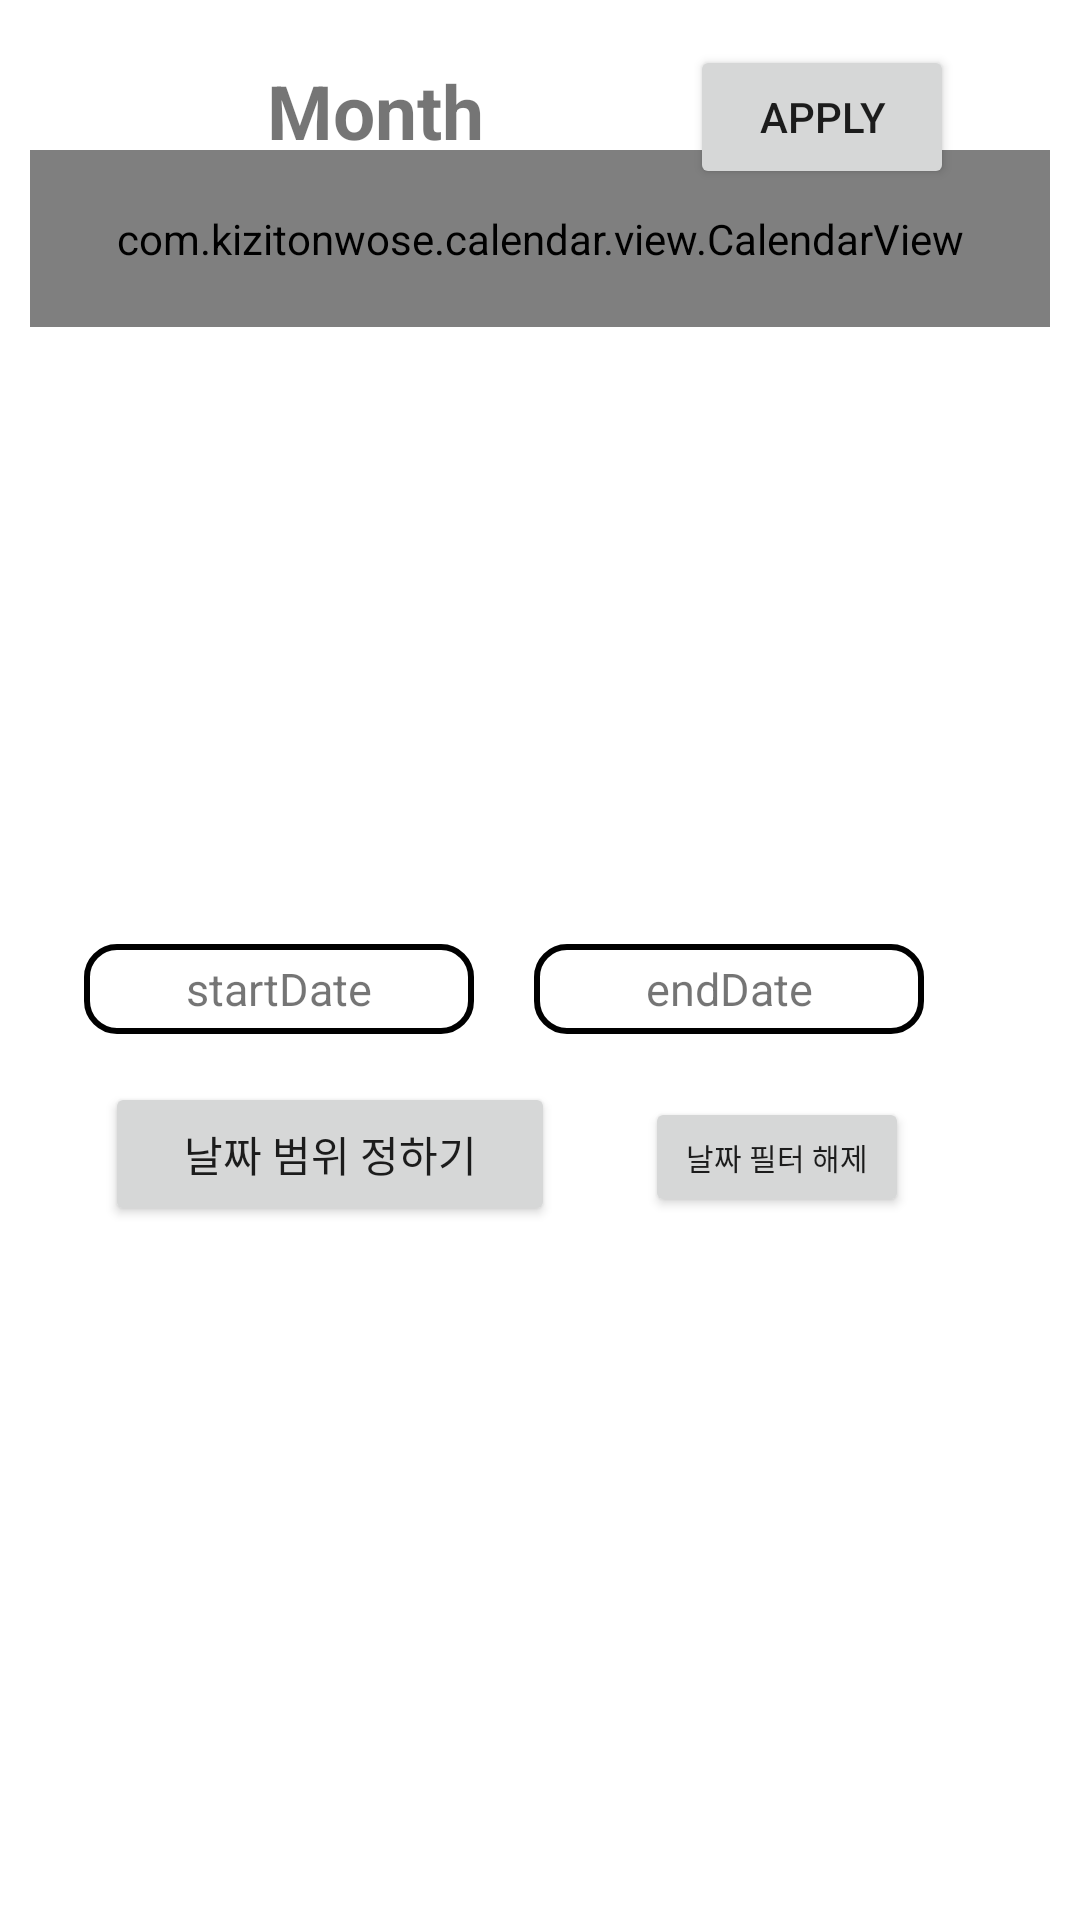

Produce the Android XML layout that renders to this screen, including the resource entries it uses.
<!-- AndroidManifest.xml: application theme Theme.SeoulFesMap -->
<!-- res/layout/dialog_calendar.xml -->
<?xml version="1.0" encoding="utf-8"?>
<androidx.constraintlayout.widget.ConstraintLayout xmlns:android="http://schemas.android.com/apk/res/android"
    xmlns:app="http://schemas.android.com/apk/res-auto"
    xmlns:tools="http://schemas.android.com/tools"
    android:layout_width="match_parent"
    android:layout_height="wrap_content">


    <TextView
        android:id="@+id/month"
        android:layout_width="170dp"
        android:layout_height="0dp"
        android:layout_marginLeft="40dp"
        android:layout_marginTop="20dp"
        android:text="Month"
        android:textAlignment="center"
        android:textSize="25sp"

        android:textStyle="bold"

        app:layout_constraintStart_toStartOf="parent"
        app:layout_constraintTop_toTopOf="parent" />

    <com.kizitonwose.calendar.view.CalendarView
        android:id="@+id/calendarView"
        android:layout_width="match_parent"
        android:layout_height="wrap_content"
        android:layout_marginLeft="10sp"
        android:layout_marginTop="50dp"
        android:layout_marginRight="10sp"
        android:padding="20dp"
        app:cv_dayViewResource="@layout/calendar_day_layout"
        app:layout_constraintEnd_toEndOf="parent"
        app:layout_constraintStart_toStartOf="parent"
        app:layout_constraintTop_toTopOf="parent" />
s

    <Button
        android:id="@+id/FilterStartButton"
        android:layout_width="150dp"
        android:layout_height="wrap_content"
        android:layout_marginStart="35dp"
        android:layout_marginTop="40dp"
        android:layout_marginBottom="20dp"
        android:text="날짜 범위 정하기"
        app:layout_constraintStart_toStartOf="parent"
        app:layout_constraintTop_toBottomOf="@+id/calendarView"
        app:layout_constraintBottom_toBottomOf="parent"
        />

    <Button
        android:id="@+id/FilterClearButton"
        android:layout_width="00dp"
        android:layout_height="40dp"
        android:layout_marginStart="30dp"
        android:layout_marginTop="5dp"
        android:text="날짜 필터 해제"
        android:textSize="10dp"
        app:layout_constraintStart_toEndOf="@+id/FilterStartButton"
        app:layout_constraintTop_toTopOf="@+id/FilterStartButton" />

    <TextView
        android:id="@+id/DateStartText"
        android:layout_width="130dp"
        android:layout_height="30dp"
        android:layout_marginStart="28dp"
        android:layout_marginBottom="16dp"
        android:background="@drawable/borderstyle"
        android:gravity="center"

        android:text="startDate"
        android:textSize="15sp"
        app:layout_constraintBottom_toTopOf="@+id/FilterStartButton"
        app:layout_constraintStart_toStartOf="parent" />

    <TextView
        android:id="@+id/DateEndText"
        android:layout_width="130dp"
        android:layout_height="30dp"
        android:layout_marginStart="20dp"
        android:background="@drawable/borderstyle"

        android:gravity="center"
        android:text="endDate"
        android:textSize="15sp"
        app:layout_constraintStart_toEndOf="@+id/DateStartText"
        app:layout_constraintTop_toTopOf="@+id/DateStartText"

        />

    <Button
        android:id="@+id/CLoseButton"
        android:layout_width="wrap_content"
        android:layout_height="wrap_content"
        android:layout_marginLeft="230dp"
        android:layout_marginTop="15dp"
        android:text="Apply"
        app:layout_constraintStart_toStartOf="parent"
        app:layout_constraintTop_toTopOf="parent" />

</androidx.constraintlayout.widget.ConstraintLayout>
<!-- res/layout/calendar_day_layout.xml (included above) -->
<?xml version="1.0" encoding="utf-8"?>
<androidx.constraintlayout.widget.ConstraintLayout xmlns:android="http://schemas.android.com/apk/res/android"
    android:layout_width="match_parent"
    android:layout_height="match_parent"
    android:background="@drawable/calender_day_style"
    xmlns:tools="http://schemas.android.com/tools">

    <TextView
        android:id="@+id/calendarDayText"
        android:layout_width="match_parent"
        android:layout_height="match_parent"
        android:gravity="center"
        android:textSize="16sp"
        tools:text="22" />

</androidx.constraintlayout.widget.ConstraintLayout>
<!-- resources referenced by this layout -->
<resources>
  <!-- drawable borderstyle (drawable) -->
  <?xml version="1.0" encoding="utf-8"?>
  <shape xmlns:android="http://schemas.android.com/apk/res/android">
      <corners android:radius="10dp"/>
      <stroke
          android:width="2sp"
          android:color="@color/black"
      />
  
  </shape>
  <!-- drawable calender_day_style (drawable) -->
  <?xml version="1.0" encoding="utf-8"?>
  <shape xmlns:android="http://schemas.android.com/apk/res/android">
      <solid android:color="#FFFFFF" />
  
  
  
  
  
  
  </shape>
  <style name="Theme.SeoulFesMap" parent="Theme.MaterialComponents.DayNight.DarkActionBar">
          
          <item name="colorPrimary">@color/map</item>
          <item name="colorPrimaryVariant">@color/black</item>
          <item name="colorOnPrimary">@color/white</item>
          
          <item name="colorSecondary">@color/teal_200</item>
          <item name="colorSecondaryVariant">@color/teal_700</item>
          <item name="colorOnSecondary">@color/black</item>
          
          <item name="android:statusBarColor">?attr/colorPrimaryVariant</item>
          
      </style>
  <color name="black">#FF000000</color>
  <color name="map">#FFDD00</color>
  <color name="white">#FFFFFFFF</color>
  <color name="teal_200">#FF03DAC5</color>
  <color name="teal_700">#FF018786</color>
</resources>
